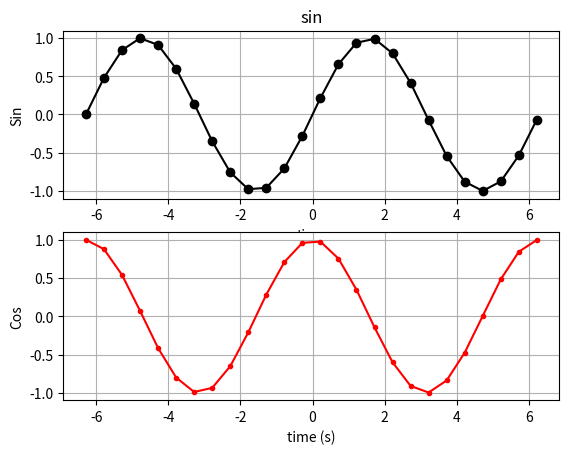

The script that saved this image:
import numpy as np
import matplotlib.pyplot as plt

t = np.arange(-2*np.pi , 2*np.pi , 0.5)

y1 = np.sin(t)
y2 = np.cos(t)

plt.subplot(2,1,1)
plt.plot(t,y1,'ko-')
plt.title("sin")
plt.xlabel('time')
plt.ylabel('Sin')
plt.grid(True)

plt.subplot(2,1,2)
plt.plot(t,y2,'r.-')
plt.xlabel('time (s)')
plt.ylabel('Cos')
plt.grid(True)
plt.show()
